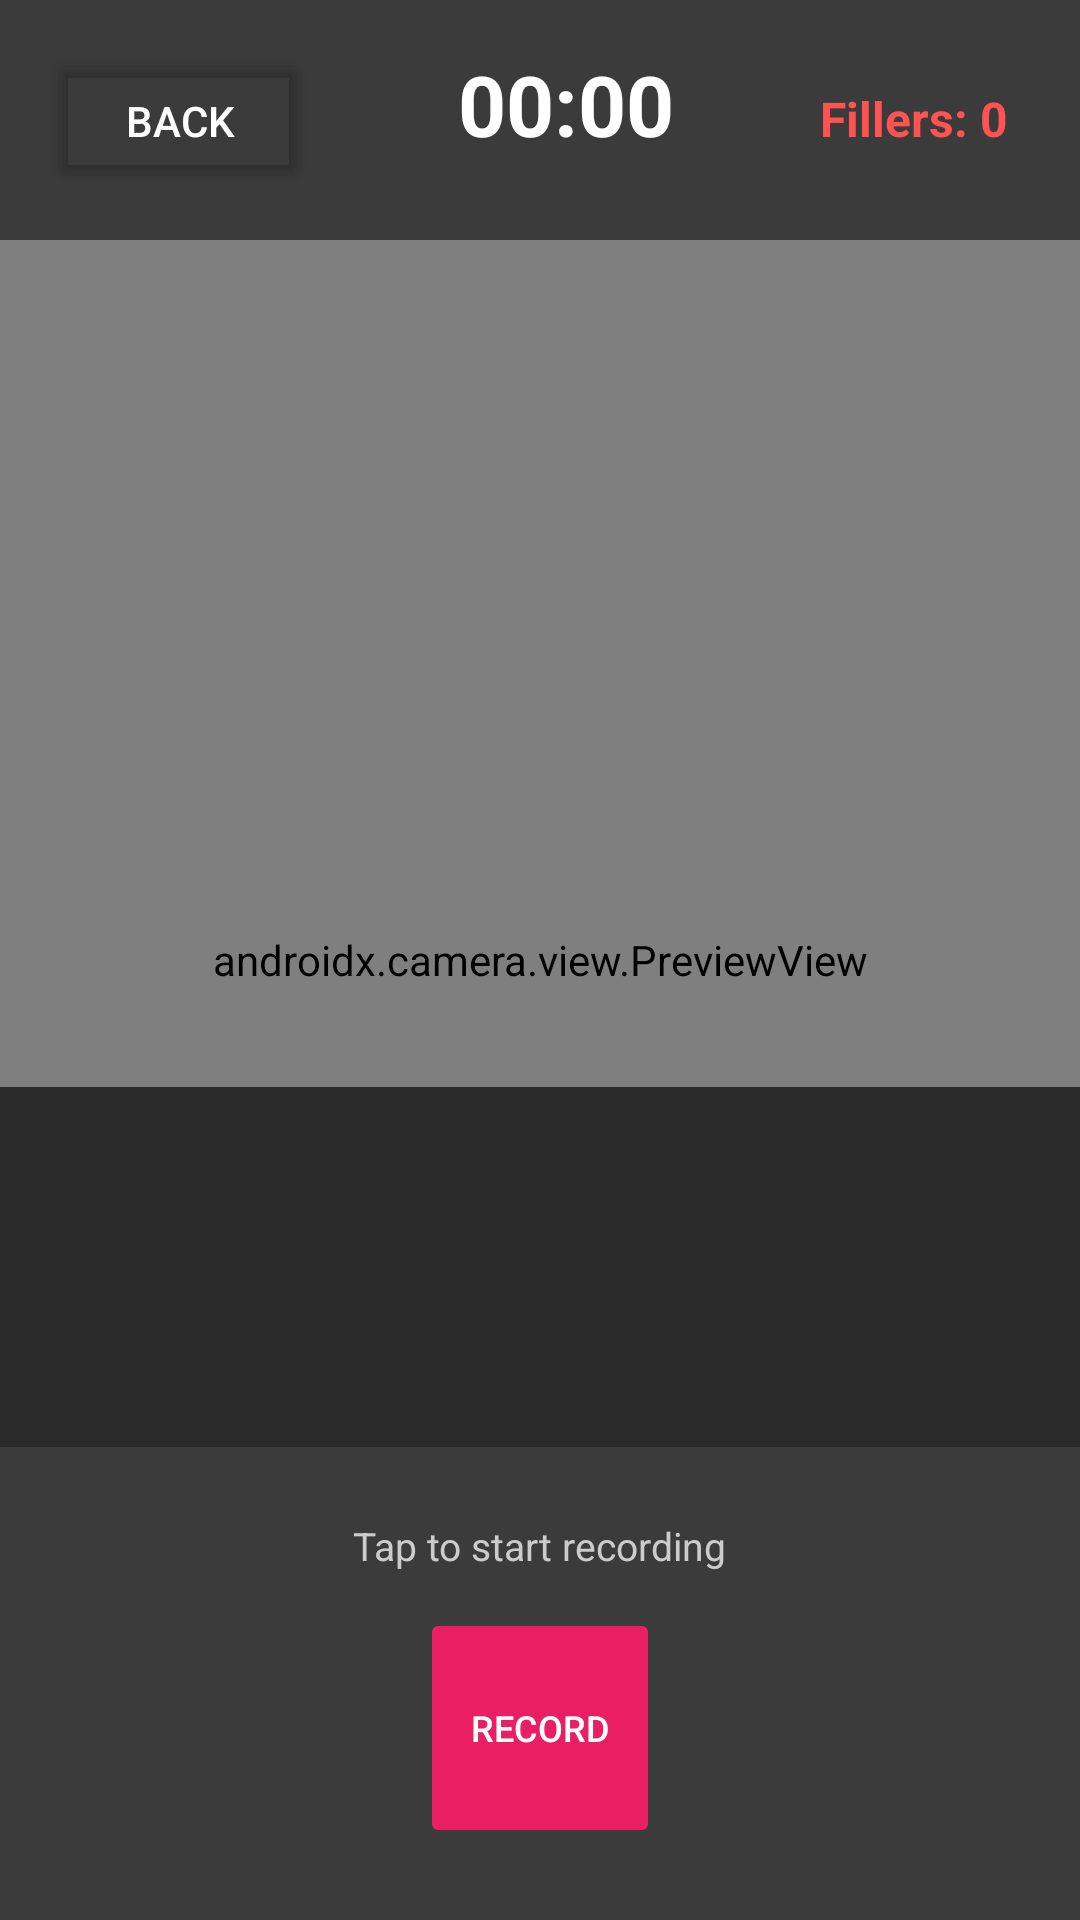

Android layout source for this screen:
<!-- AndroidManifest.xml: application theme Theme.FillerCoach -->
<!-- res/layout/activity_recording.xml -->
<?xml version="1.0" encoding="utf-8"?>
<androidx.constraintlayout.widget.ConstraintLayout
    xmlns:android="http://schemas.android.com/apk/res/android"
    xmlns:app="http://schemas.android.com/apk/res-auto"
    android:layout_width="match_parent"
    android:layout_height="match_parent"
    android:background="#000000">
    <androidx.camera.view.PreviewView
        android:id="@+id/viewFinder"
        android:layout_width="match_parent"
        android:layout_height="match_parent"/>
    <LinearLayout
        android:id="@+id/topBar"
        android:layout_width="match_parent"
        android:layout_height="wrap_content"
        android:orientation="horizontal"
        android:padding="16dp"
        android:background="#88000000"
        app:layout_constraintTop_toTopOf="parent">
        <Button
            android:id="@+id/btnBack"
            android:layout_width="wrap_content"
            android:layout_height="wrap_content"
            android:text="Back"
            android:textColor="#FFFFFF"
            android:backgroundTint="#00000000"/>
        <TextView
            android:id="@+id/tvTimer"
            android:layout_width="0dp"
            android:layout_height="wrap_content"
            android:layout_weight="1"
            android:gravity="center"
            android:text="00:00"
            android:textColor="#FFFFFF"
            android:textSize="28sp"
            android:textStyle="bold"/>
        <TextView
            android:id="@+id/tvFillerCount"
            android:layout_width="wrap_content"
            android:layout_height="wrap_content"
            android:text="Fillers: 0"
            android:textColor="#FF5252"
            android:textSize="16sp"
            android:textStyle="bold"
            android:gravity="center_vertical"
            android:paddingEnd="8dp"/>
    </LinearLayout>
    <ScrollView
        android:id="@+id/transcriptScroll"
        android:layout_width="match_parent"
        android:layout_height="120dp"
        android:background="#AA000000"
        android:padding="8dp"
        app:layout_constraintBottom_toTopOf="@id/bottomBar">
        <TextView
            android:id="@+id/tvTranscript"
            android:layout_width="match_parent"
            android:layout_height="wrap_content"
            android:text=""
            android:textColor="#EEEEEE"
            android:textSize="13sp"
            android:padding="8dp"/>
    </ScrollView>
    <LinearLayout
        android:id="@+id/bottomBar"
        android:layout_width="match_parent"
        android:layout_height="wrap_content"
        android:orientation="vertical"
        android:gravity="center"
        android:padding="24dp"
        android:background="#88000000"
        app:layout_constraintBottom_toBottomOf="parent">
        <TextView
            android:id="@+id/tvStatus"
            android:layout_width="wrap_content"
            android:layout_height="wrap_content"
            android:text="Tap to start recording"
            android:textColor="#CCCCCC"
            android:textSize="13sp"
            android:layout_marginBottom="12dp"/>
        <Button
            android:id="@+id/btnRecord"
            android:layout_width="80dp"
            android:layout_height="80dp"
            android:text="Record"
            android:textColor="#FFFFFF"
            android:textSize="12sp"
            android:backgroundTint="#E91E63"
            android:stateListAnimator="@null"/>
    </LinearLayout>
</androidx.constraintlayout.widget.ConstraintLayout>
<!-- resources referenced by this layout -->
<resources>
  <style name="Theme.FillerCoach" parent="Theme.MaterialComponents.DayNight.NoActionBar">
          <item name="colorPrimary">#E91E63</item>
          <item name="colorPrimaryVariant">#C2185B</item>
          <item name="colorOnPrimary">#FFFFFF</item>
          <item name="colorSecondary">#FF9800</item>
          <item name="colorOnSecondary">#000000</item>
          <item name="android:statusBarColor">@color/black</item>
          <item name="android:windowBackground">#121212</item>
      </style>
  <color name="black">#FF000000</color>
</resources>
